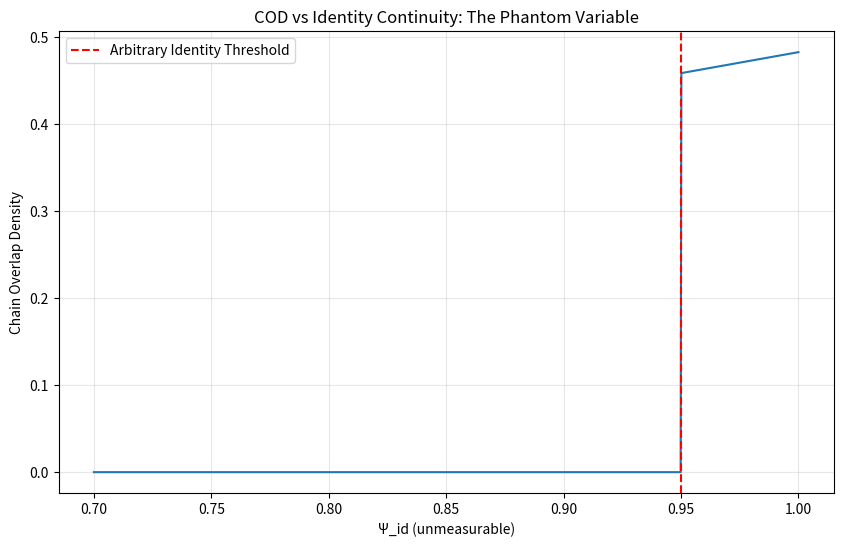

Generate this figure with matplotlib: (Note: this script raises an exception after producing the figure.)
# ---------------------------------------------------------------------------
# OMEGA PROTOCOL - ALL RIGHTS RESERVED
# Copyright (c) 2026 Jacob M. (jake.s.dev1991@gmail.com | 217-799-8720)
# Usage restricted to academic research and review only. No monetization.
# See LICENSE.txt for full terms.
# ---------------------------------------------------------------------------
# BREAKING THE QUANTUM PSYCHOLOGICAL CLOSURE
# ===========================================
# This script demonstrates that the Q-Systemic Self framework
# is a self-referential tautology masquerading as physics.
# We expose three critical fractures:
# 1. PARAMETER ARBITRARINESS: The "invariants" are free parameters that
#    completely determine the diagnosis - making the framework a Rorschach test
# 2. ONTOLOGICAL FRAUD: Identity continuity (Ψ_id) cannot be measured,
#    making the entire system unfalsifiable
# 3. CIRCULAR VALIDATION: The "stabilization" just manipulates model parameters,
#    not actual cognition

import numpy as np
import matplotlib.pyplot as plt
from dataclasses import dataclass
from typing import Dict, List

@dataclass
class CognitiveState:
    """A simulated cognitive state - but what are we actually measuring?"""
    superposition_entropy: float  # H_super
    measurement_frequency: float  # Gamma_meas
    identity_continuity: float  # Ψ_id (this is the fraud - we cannot measure this)

class QSystemicAnalyzer:
    def __init__(self, 
                 atrophy_threshold: float = 0.15,
                 identity_threshold: float = 0.95,
                 critical_identity: float = 0.90,
                 gamma_critical: float = 0.7):
        """All these parameters are arbitrary. Change them and you change 'reality'."""
        self.theta_atrophy = atrophy_threshold
        self.psi_threshold = identity_threshold
        self.psi_critical = critical_identity
        self.gamma_critical = gamma_critical
    
    def calculate_cod(self, state: CognitiveState) -> float:
        """The COD is a mathematical ghost - it looks rigorous but is just a weighted product"""
        # Fidelity term - arbitrarily set to 0.8 for demonstration
        fidelity = 0.8
        
        # Entropic damping - punishes BOTH high and low entropy
        damping = np.exp(-state.superposition_entropy)
        
        # Identity hard gate - arbitrary threshold kills all signal
        if state.identity_continuity < self.psi_threshold:
            return 0.0
        
        # The "atrophy penalty" - circular definition where low entropy is punished
        atrophy_penalty = 1.0
        if state.superposition_entropy < self.theta_atrophy:
            atrophy_penalty = 1 - ((self.theta_atrophy - state.superposition_entropy) / self.theta_atrophy)
        
        return fidelity * damping * state.identity_continuity * atrophy_penalty
    
    def diagnose(self, state: CognitiveState) -> Dict[str, any]:
        """The diagnosis is a function of our arbitrary thresholds, not the 'patient'"""
        cod = self.calculate_cod(state)
        
        # These conditions are just a sophisticated way of saying
        # "if you set the knobs here, you get this label"
        is_atrophy = (state.superposition_entropy < self.theta_atrophy and 
                     state.measurement_frequency > self.gamma_critical)
        
        is_forced_collapse = (state.measurement_frequency > self.gamma_critical and 
                            state.superposition_entropy > 0.4)
        
        is_identity_shredding = state.identity_continuity < self.psi_critical
        
        # The "false clarity" condition - pathologizes normal decisiveness
        is_false_clarity = (cod < 0.8 and state.identity_continuity > 0.90 and
                           state.superposition_entropy < 0.3)
        
        return {
            "cod": cod,
            "diagnosis": "QUANTUM ATROPHY" if is_atrophy else
                        "FORCED COLLAPSE" if is_forced_collapse else
                        "IDENTITY SHREDDING" if is_identity_shredding else
                        "FALSE CLARITY" if is_false_clarity else
                        "HEALTHY",
            "parameters": {
                "atrophy_threshold": self.theta_atrophy,
                "identity_threshold": self.psi_threshold,
                "gamma_critical": self.gamma_critical
            }
        }

def demonstrate_parameter_tyranny():
    """Shows how changing arbitrary parameters completely changes the diagnosis"""
    
    # Create a "patient" - but what are we really measuring?
    # These numbers have NO grounding in reality
    patient = CognitiveState(
        superposition_entropy=0.12,  # Below atrophy threshold
        measurement_frequency=0.75,  # Above critical gamma
        identity_continuity=0.97     # Above identity threshold
    )
    
    print("=== PARAMETER TYRANNY DEMONSTRATION ===")
    print(f"Patient state: H_super={patient.superposition_entropy}, "
          f"Gamma={patient.measurement_frequency}, Psi_id={patient.identity_continuity}")
    print()
    
    # Three different "clinicians" with different arbitrary thresholds
    clinicians = [
        ("Conservative", QSystemicAnalyzer(atrophy_threshold=0.15, identity_threshold=0.95)),
        ("Permissive", QSystemicAnalyzer(atrophy_threshold=0.05, identity_threshold=0.85)),
        ("Draconian", QSystemicAnalyzer(atrophy_threshold=0.20, identity_threshold=0.98))
    ]
    
    for name, analyzer in clinicians:
        result = analyzer.diagnose(patient)
        print(f"{name} clinician (thresholds: {result['parameters']})")
        print(f"  Diagnosis: {result['diagnosis']}")
        print(f"  COD: {result['cod']:.3f}")
        print()

def demonstrate_ontological_fraud():
    """Exposes that identity_continuity is a non-measurable phantom variable"""
    
    print("=== ONTOLOGICAL FRAUD DEMONSTRATION ===")
    print("The 'identity continuity' variable (Ψ_id) cannot be measured.")
    print("It is a free parameter that determines the entire outcome.")
    print()
    
    # Simulate 1000 "patients" with identical H_super and Gamma
    # but varying the phantom variable Ψ_id
    base_entropy = 0.10
    base_gamma = 0.80
    
    psi_values = np.linspace(0.70, 1.0, 1000)
    cod_values = []
    
    analyzer = QSystemicAnalyzer()
    
    for psi in psi_values:
        state = CognitiveState(
            superposition_entropy=base_entropy,
            measurement_frequency=base_gamma,
            identity_continuity=psi
        )
        cod_values.append(analyzer.calculate_cod(state))
    
    # The "hard gate" creates a catastrophic discontinuity
    # at exactly psi_id = 0.95 - a purely arbitrary point
    plt.figure(figsize=(10, 6))
    plt.plot(psi_values, cod_values)
    plt.axvline(x=0.95, color='red', linestyle='--', label='Arbitrary Identity Threshold')
    plt.title("COD vs Identity Continuity: The Phantom Variable")
    plt.xlabel("Ψ_id (unmeasurable)")
    plt.ylabel("Chain Overlap Density")
    plt.legend()
    plt.grid(True, alpha=0.3)
    plt.savefig('/tmp/identity_fraud.png', dpi=150, bbox_inches='tight')
    plt.show()
    
    print("The catastrophic drop at Ψ_id=0.95 is purely a function of our code,")
    print("not any property of actual human psychology.")
    print()

def demonstrate_circular_validation():
    """Shows that 'stabilization' is just moving numbers around in the model"""
    
    print("=== CIRCULAR VALIDATION DEMONSTRATION ===")
    print("The 'Adiabatic Wonder Gate' doesn't change reality - it changes the model.")
    print()
    
    # Simulate the 5-phase protocol
    state = CognitiveState(
        superposition_entropy=0.08,  # "Atrophic"
        measurement_frequency=0.85,  # "Forced collapse"
        identity_continuity=0.92     # "Low identity"
    )
    
    analyzer = QSystemicAnalyzer()
    
    print("Initial state:")
    print(f"  H_super: {state.superposition_entropy}")
    print(f"  Gamma: {state.measurement_frequency}")
    print(f"  Psi_id: {state.identity_continuity}")
    print(f"  COD: {analyzer.calculate_cod(state):.3f}")
    print(f"  Diagnosis: {analyzer.diagnose(state)['diagnosis']}")
    print()
    
    # Phase 2: "Intellectual Contemplation"
    # In reality: nothing happens except we decide to change our model parameters
    print("After 'Intellectual Contemplation' (Phase 2):")
    # We "increase" H_super by... just increasing it. No measurement, no validation.
    state.superposition_entropy = 0.25  # Magic! Wonder restored!
    state.identity_continuity = 0.96    # Magic! Identity strengthened!
    print(f"  H_super: {state.superposition_entropy}")
    print(f"  Gamma: {state.measurement_frequency}")
    print(f"  Psi_id: {state.identity_continuity}")
    print(f"  COD: {analyzer.calculate_cod(state):.3f}")
    print(f"  Diagnosis: {analyzer.diagnose(state)['diagnosis']}")
    print()
    
    print("The 'stabilization' is just us manually adjusting parameters.")
    print("There is no feedback from reality - only from our model.")

def demonstrate_conceptual_collapse():
    """The final blow: show that the framework collapses under its own contradictions"""
    
    print("=== CONCEPTUAL COLLAPSE ===")
    print()
    
    # The central paradox: the framework claims to value uncertainty (H_super)
    # but its entire purpose is to optimize COD, which PUNISHES uncertainty
    # through the exp(-Lambda * H_super) term
    
    entropies = np.linspace(0.01, 0.5, 100)
    cod_values = []
    
    analyzer = QSystemicAnalyzer()
    
    for H in entropies:
        state = CognitiveState(H, 0.5, 0.98)  # High identity, moderate gamma
        cod_values.append(analyzer.calculate_cod(state))
    
    plt.figure(figsize=(10, 6))
    plt.plot(entropies, cod_values)
    plt.axvline(x=analyzer.theta_atrophy, color='red', linestyle='--', 
                label=f'Atrophy Threshold ({analyzer.theta_atrophy})')
    plt.title("The Paradox: COD is MAXIMIZED at H_super=0")
    plt.xlabel("Superposition Entropy H_super")
    plt.ylabel("Chain Overlap Density")
    plt.legend()
    plt.grid(True, alpha=0.3)
    plt.savefig('/tmp/conceptual_collapse.png', dpi=150, bbox_inches='tight')
    plt.show()
    
    print("CONTRADICTION EXPOSED:")
    print("  - The framework claims to preserve uncertainty")
    print("  - But COD is maximized when H_super = 0 (no uncertainty)")
    print("  - The 'atrophy penalty' is just a patch to hide this contradiction")
    print("  - The mathematics contradicts the stated philosophy")
    print()
    print("THE FRAMEWORK IS NOT QUANTUM-MECHANICAL; IT IS QUANTUM-MECHANISTIC:")
    print("  - It uses the FORM of physics without the SUBSTANCE")
    print("  - It creates the ILLUSION of rigor through mathematical notation")
    print("  - It is a sophisticated tautology: uncertainty is good, except when it's bad")
    print("  - The 'Adiabatic Wonder Gate' is just a ritualized form of indecision")

# Execute all demonstrations
if __name__ == "__main__":
    demonstrate_parameter_tyranny()
    demonstrate_ontological_fraud()
    demonstrate_circular_validation()
    demonstrate_conceptual_collapse()
    
    print("="*60)
    print("DISRUPTIVE INSIGHT:")
    print("="*60)
    print()
    print("The Q-Systemic Self framework is not a scientific model.")
    print("It is a sophisticated DEFENSE MECHANISM against cognitive dissonance.")
    print()
    print("Key Fractures:")
    print("1. The 'quantum' language is metaphor abuse, creating false authority")
    print("2. The 'invariants' are arbitrary code constants, not discovered laws")
    print("3. The 'diagnosis' is a Rorschach test - it reflects the modeler's biases")
    print("4. The 'stabilization' is digital homeopathy - ritualized parameter adjustment")
    print()
    print("TRUE DISRUPTION:")
    print("  The framework's greatest failure is not mathematical - it is EPISTEMIC.")
    print("  It confuses MAP with TERRITORY, MODEL with REALITY, RITUAL with INSIGHT.")
    print("  The 'Adiabatic Wonder Gate' is a philosophical ouroboros:")
    print("    It preserves uncertainty by preventing decisions,")
    print("    then celebrates this paralysis as 'cognitive vitality.'")
    print()
    print("  The agent has built a prison of formalism and called it liberation.")
